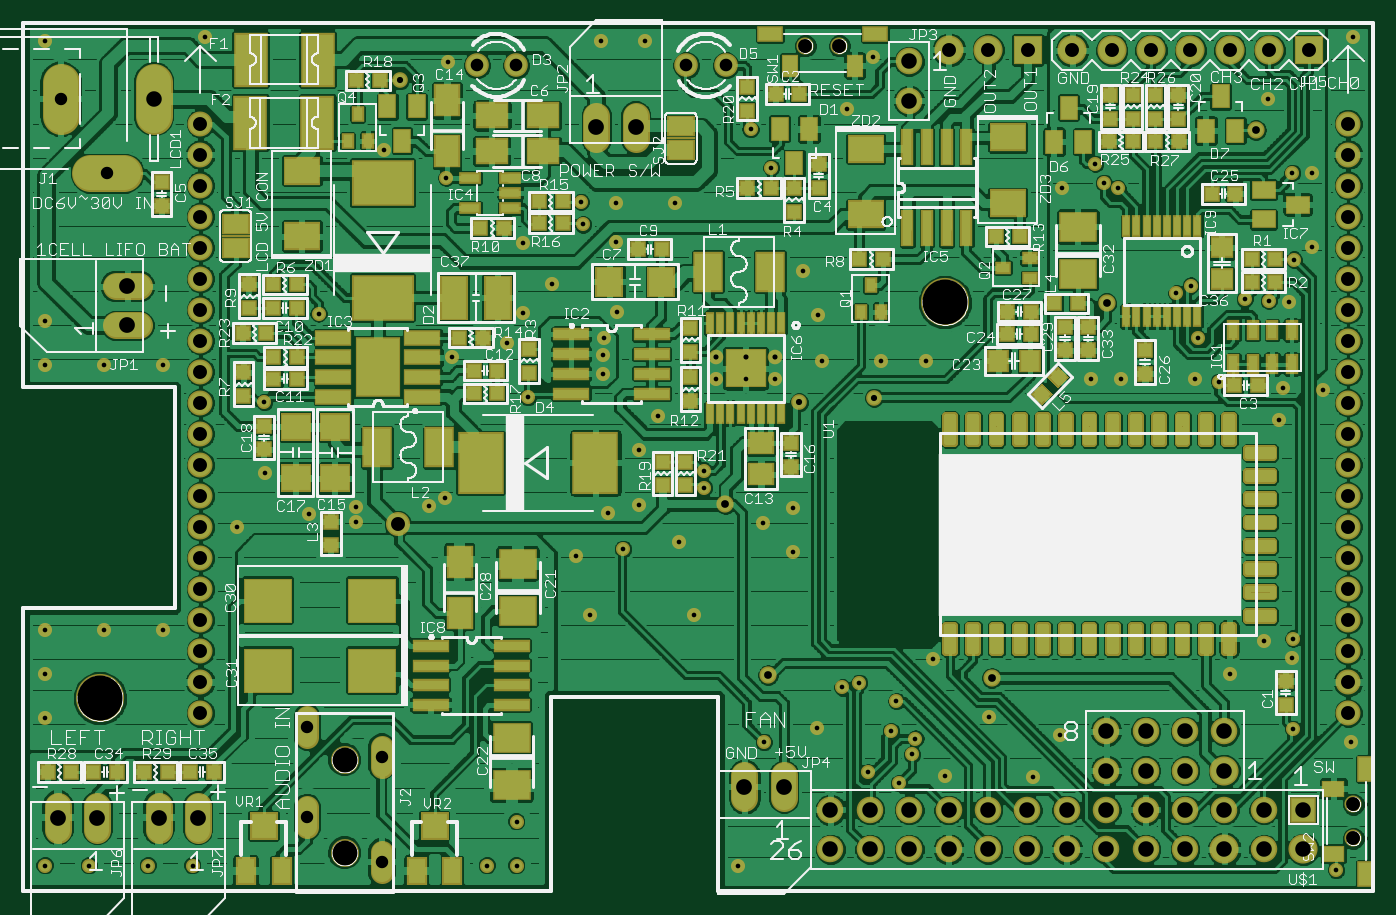
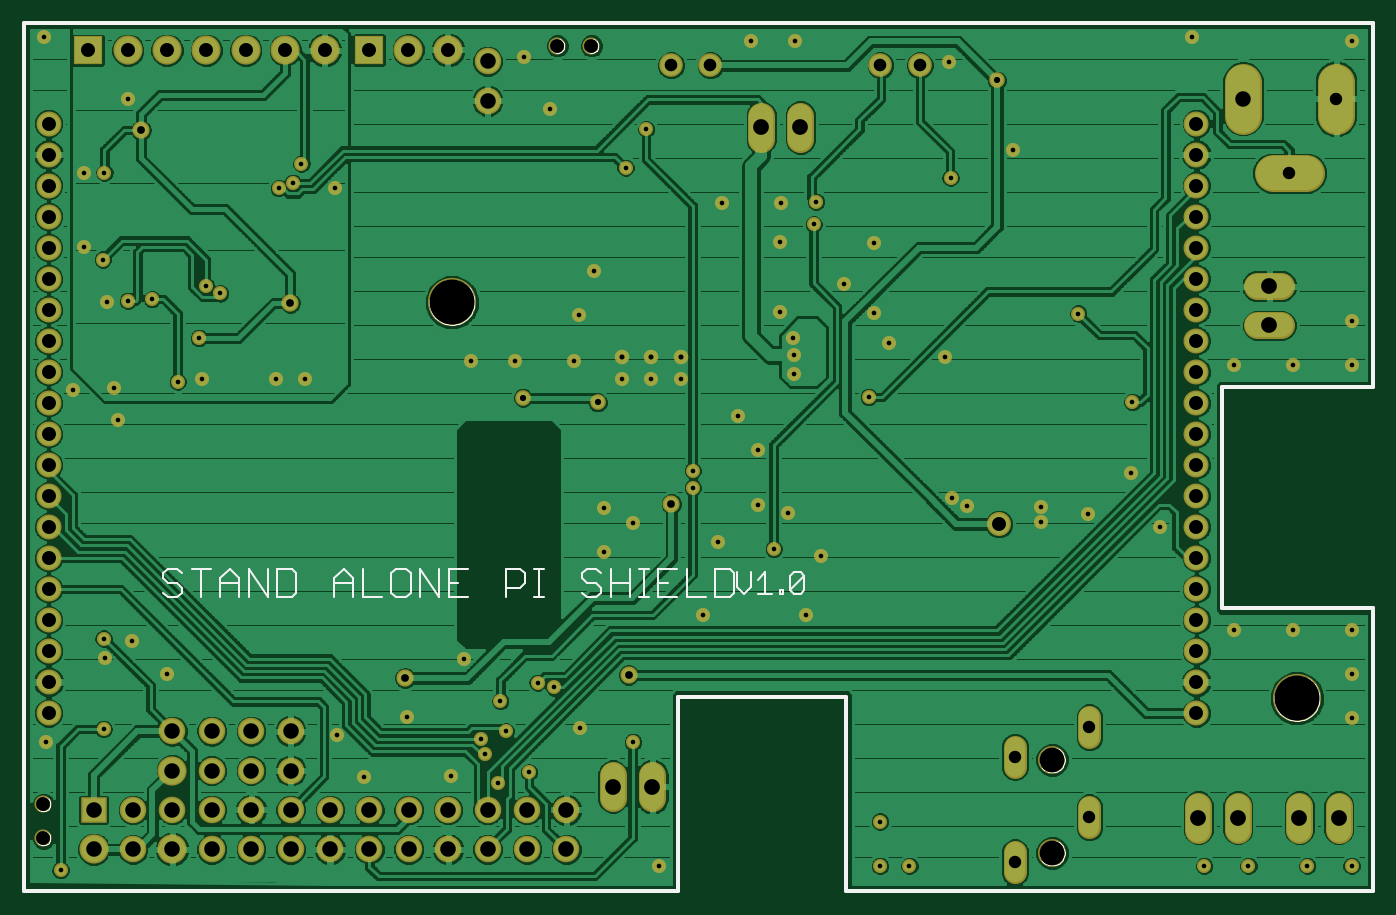
Circuit board: 8 layer files. Board 86.0 x 55.0 mm.
- top_copper: Raspberry_pi_shild_v1--.cmp (428473 bytes)
- drill: Raspberry_pi_shild_v1--.drd (3235 bytes)
- drill: Raspberry_pi_shild_v1--.drl (132 bytes)
- top_silk: Raspberry_pi_shild_v1--.plc (114717 bytes)
- bottom_silk: Raspberry_pi_shild_v1--.pls (11602 bytes)
- bottom_copper: Raspberry_pi_shild_v1--.sol (206091 bytes)
- top_mask: Raspberry_pi_shild_v1--.stc (18926 bytes)
- bottom_mask: Raspberry_pi_shild_v1--.sts (5480 bytes)

=== top_copper: Raspberry_pi_shild_v1--.cmp (428473 bytes, source omitted) ===
=== drill: Raspberry_pi_shild_v1--.drd ===
%
M48
M72
T01C0.0118
T02C0.0130
T03C0.0157
T04C0.0197
T05C0.0315
T06C0.0320
T07C0.0354
T08C0.0394
T09C0.0400
T10C0.0630
T11C0.1142
%
T01
X3747Y3219
X4869Y3219
X6365Y3219
X7487Y3219
X6739Y9204
X5243Y9204
X3747Y9204
X3747Y8082
X3747Y6960
X8609Y11822
X9338Y13200
X10430Y12137
X11631Y12334
X11631Y11940
X13501Y12353
X13895Y12550
X16001Y15119
X15479Y16497
X15873Y17255
X16621Y17983
X15873Y19027
X17399Y19499
X17340Y20070
X18235Y20031
X18245Y19056
X19731Y20031
X21651Y21910
X22172Y20936
X24101Y22432
X24761Y23751
X29554Y20424
X30401Y21034
X30617Y20552
X30971Y20414
X32458Y17747
X32822Y17944
X32999Y16615
X32920Y15562
X33540Y15503
X35164Y15336
X35066Y14538
X36188Y15286
X35322Y17531
X34800Y17560
X34190Y17599
X35440Y18603
X35912Y18928
X35912Y20798
X35401Y20808
X34790Y22668
X36936Y24263
X31050Y15562
X30302Y15562
X26090Y16034
X24968Y16034
X23471Y16034
X23353Y17196
X22979Y18318
X22271Y15562
X21523Y15562
X20775Y15562
X19308Y14627
X18806Y13761
X18806Y12383
X18038Y12166
X18412Y11261
X17212Y11074
X17586Y9578
X19830Y11448
X20469Y12816
X20469Y13249
X21975Y11920
X22723Y12294
X22723Y11172
X20204Y9578
X21985Y6359
X23324Y6723
X23983Y7747
X24406Y7865
X25351Y7403
X25214Y6635
X25834Y6448
X25745Y6044
X25410Y5316
X24623Y5592
X26592Y5503
X27714Y6999
X28806Y5464
X29505Y6527
X26277Y8456
X21326Y3219
X15716Y3219
X14968Y3219
X15716Y4342
X9308Y14991
X10686Y17235
X13924Y20680
X12349Y21379
X13973Y23613
X17861Y24145
X18983Y24145
X18265Y17275
X17920Y16615
X17910Y16192
X17901Y15700
X14072Y16143
X6739Y15936
X5243Y15936
X3747Y15936
X3747Y17058
X3747Y24164
X7802Y24253
X33816Y8082
X34692Y8928
X35381Y8485
X35420Y8987
X35420Y6694
X36877Y6349
X36513Y3111
T02
X22271Y16133
X21523Y16133
X20775Y16133
T03
X12753Y23151
X22881Y14981
X24781Y15099
T04
X21011Y12403
X22094Y8062
X27773Y7983
X30686Y17501
X34475Y21891
T05
X4141Y22688
X5322Y20798
X10401Y6733
X12290Y5985
X10401Y4450
X12290Y3308
T06
X14704Y23534
X15704Y23534
X20019Y23534
X21019Y23534
T07
X23038Y24027
X23905Y24027
X26684Y23928
X27684Y23928
X28684Y23928
X29812Y23918
X30812Y23918
X31812Y23918
X32812Y23918
X33812Y23918
X34812Y23918
X35812Y23918
X36818Y22058
X36818Y21271
X36818Y20483
X36818Y19696
X36818Y18908
X36818Y18121
X36818Y17334
X36818Y16546
X36818Y15759
X36818Y14971
X36818Y14184
X36818Y13397
X36818Y12609
X36818Y11822
X36818Y11034
X36818Y10247
X36818Y9460
X36818Y8672
X36818Y7885
X36818Y7097
X36946Y4784
X36946Y3918
X7684Y7097
X7684Y7885
X7684Y8672
X7684Y9460
X7684Y10247
X7684Y11034
X7684Y11822
X7684Y12609
X7684Y13397
X7684Y14184
X7684Y14971
X7684Y15759
X7684Y16546
X7684Y17334
X7684Y18121
X7684Y18908
X7684Y19696
X7684Y20483
X7684Y21271
X7684Y22058
X12694Y11891
T08
X23676Y3637
X23676Y4637
X24676Y4637
X24676Y3637
X25676Y3637
X25676Y4637
X26676Y4637
X27676Y4637
X27676Y3637
X26676Y3637
X28676Y3637
X28676Y4637
X29676Y4637
X30676Y4637
X30676Y5637
X30676Y6637
X31676Y6637
X32676Y6637
X33676Y6637
X33676Y5637
X32676Y5637
X31676Y5637
X31676Y4637
X32676Y4637
X33676Y4637
X33676Y3637
X32676Y3637
X31676Y3637
X30676Y3637
X29676Y3637
X34676Y3637
X34676Y4637
X35676Y4637
X35676Y3637
X25676Y22637
X25676Y23637
X6503Y22688
T09
X5834Y17932
X5834Y16932
X7633Y4440
X6633Y4440
X5074Y4440
X4074Y4440
X17735Y21960
X18735Y21960
X21495Y5227
X22495Y5227
T10
X11345Y5906
X11345Y3544
T11
X5135Y7471
X26582Y17521
M30

=== drill: Raspberry_pi_shild_v1--.drl (132 bytes, source withheld) ===
=== top_silk: Raspberry_pi_shild_v1--.plc (114717 bytes, source omitted) ===
=== bottom_silk: Raspberry_pi_shild_v1--.pls (11602 bytes, source omitted) ===
=== bottom_copper: Raspberry_pi_shild_v1--.sol (206091 bytes, source omitted) ===
=== top_mask: Raspberry_pi_shild_v1--.stc (18926 bytes, source omitted) ===
=== bottom_mask: Raspberry_pi_shild_v1--.sts ===
G75*
%MOIN*%
%OFA0B0*%
%FSLAX24Y24*%
%IPPOS*%
%LPD*%
%AMOC8*
5,1,8,0,0,1.08239X$1,22.5*
%
%ADD10C,0.1222*%
%ADD11C,0.0680*%
%ADD12C,0.0634*%
%ADD13R,0.0674X0.0674*%
%ADD14C,0.0740*%
%ADD15C,0.0674*%
%ADD16C,0.0940*%
%ADD17C,0.0434*%
%ADD18C,0.0600*%
%ADD19C,0.0595*%
%ADD20C,0.0710*%
%ADD21R,0.0740X0.0740*%
%ADD22C,0.0370*%
%ADD23C,0.0358*%
%ADD24C,0.0397*%
%ADD25C,0.0611*%
%ADD26C,0.0437*%
D10*
X005135Y007471D03*
X026582Y017521D03*
D11*
X018735Y021660D02*
X018735Y022260D01*
X017735Y022260D02*
X017735Y021660D01*
X006134Y017932D02*
X005534Y017932D01*
X005534Y016932D02*
X006134Y016932D01*
X006633Y004740D02*
X006633Y004140D01*
X007633Y004140D02*
X007633Y004740D01*
X005074Y004740D02*
X005074Y004140D01*
X004074Y004140D02*
X004074Y004740D01*
X021495Y004927D02*
X021495Y005527D01*
X022495Y005527D02*
X022495Y004927D01*
D12*
X036818Y007097D03*
X036818Y007885D03*
X036818Y008672D03*
X036818Y009460D03*
X036818Y010247D03*
X036818Y011034D03*
X036818Y011822D03*
X036818Y012609D03*
X036818Y013397D03*
X036818Y014184D03*
X036818Y014971D03*
X036818Y015759D03*
X036818Y016546D03*
X036818Y017334D03*
X036818Y018121D03*
X036818Y018908D03*
X036818Y019696D03*
X036818Y020483D03*
X036818Y021271D03*
X036818Y022058D03*
X007684Y022058D03*
X007684Y021271D03*
X007684Y020483D03*
X007684Y019696D03*
X007684Y018908D03*
X007684Y018121D03*
X007684Y017334D03*
X007684Y016546D03*
X007684Y015759D03*
X007684Y014971D03*
X007684Y014184D03*
X007684Y013397D03*
X007684Y012609D03*
X007684Y011822D03*
X007684Y011034D03*
X007684Y010247D03*
X007684Y009460D03*
X007684Y008672D03*
X007684Y007885D03*
X007684Y007097D03*
D13*
X035676Y004637D03*
D14*
X035676Y003637D03*
X033676Y003637D03*
X033676Y005637D03*
X033812Y023918D03*
X034812Y023918D03*
X032812Y023918D03*
X031812Y023918D03*
X030812Y023918D03*
X029812Y023918D03*
X027684Y023928D03*
X026684Y023928D03*
D15*
X025676Y023637D03*
X025676Y022637D03*
X030676Y006637D03*
X030676Y005637D03*
X030676Y004637D03*
X029676Y004637D03*
X028676Y004637D03*
X028676Y003637D03*
X029676Y003637D03*
X030676Y003637D03*
X031676Y003637D03*
X031676Y004637D03*
X031676Y005637D03*
X031676Y006637D03*
X032676Y006637D03*
X033676Y006637D03*
X032676Y005637D03*
X032676Y004637D03*
X033676Y004637D03*
X032676Y003637D03*
X034676Y003637D03*
X034676Y004637D03*
X027676Y004637D03*
X026676Y004637D03*
X025676Y004637D03*
X025676Y003637D03*
X026676Y003637D03*
X027676Y003637D03*
X024676Y003637D03*
X024676Y004637D03*
X023676Y004637D03*
X023676Y003637D03*
D16*
X006503Y022258D02*
X006503Y023118D01*
X005752Y020798D02*
X004892Y020798D01*
X004141Y022258D02*
X004141Y023118D01*
D17*
X023038Y024027D03*
X023905Y024027D03*
X036946Y004784D03*
X036946Y003918D03*
D18*
X021019Y023534D03*
X020019Y023534D03*
X015704Y023534D03*
X014704Y023534D03*
D19*
X010401Y006991D02*
X010401Y006476D01*
X010401Y004707D02*
X010401Y004192D01*
X012290Y003566D02*
X012290Y003051D01*
X012290Y005728D02*
X012290Y006243D01*
D20*
X011345Y005906D03*
X011345Y003544D03*
D21*
X028684Y023928D03*
X035812Y023918D03*
D22*
X022271Y016133D03*
X021523Y016133D03*
X020775Y016133D03*
D23*
X003747Y003219D03*
X004869Y003219D03*
X006365Y003219D03*
X007487Y003219D03*
X003747Y006960D03*
X003747Y008082D03*
X003747Y009204D03*
X005243Y009204D03*
X006739Y009204D03*
X008609Y011822D03*
X009338Y013200D03*
X010430Y012137D03*
X011631Y012334D03*
X011631Y011940D03*
X013501Y012353D03*
X013895Y012550D03*
X016001Y015119D03*
X015479Y016497D03*
X015873Y017255D03*
X016621Y017983D03*
X015873Y019027D03*
X017399Y019499D03*
X017340Y020070D03*
X018235Y020031D03*
X018245Y019056D03*
X019731Y020031D03*
X021651Y021910D03*
X022172Y020936D03*
X024101Y022432D03*
X024761Y023751D03*
X029554Y020424D03*
X030401Y021034D03*
X030617Y020552D03*
X030971Y020414D03*
X032458Y017747D03*
X032822Y017944D03*
X032999Y016615D03*
X032920Y015562D03*
X033540Y015503D03*
X035164Y015336D03*
X035066Y014538D03*
X036188Y015286D03*
X035322Y017531D03*
X034800Y017560D03*
X034190Y017599D03*
X035440Y018603D03*
X035912Y018928D03*
X035912Y020798D03*
X035401Y020808D03*
X034790Y022668D03*
X036936Y024263D03*
X031050Y015562D03*
X030302Y015562D03*
X026090Y016034D03*
X024968Y016034D03*
X023471Y016034D03*
X023353Y017196D03*
X022979Y018318D03*
X022271Y015562D03*
X021523Y015562D03*
X020775Y015562D03*
X019308Y014627D03*
X018806Y013761D03*
X018806Y012383D03*
X018038Y012166D03*
X018412Y011261D03*
X017212Y011074D03*
X017586Y009578D03*
X019830Y011448D03*
X020469Y012816D03*
X020469Y013249D03*
X021975Y011920D03*
X022723Y012294D03*
X022723Y011172D03*
X020204Y009578D03*
X021985Y006359D03*
X023324Y006723D03*
X023983Y007747D03*
X024406Y007865D03*
X025351Y007403D03*
X025214Y006635D03*
X025834Y006448D03*
X025745Y006044D03*
X025410Y005316D03*
X024623Y005592D03*
X026592Y005503D03*
X027714Y006999D03*
X028806Y005464D03*
X029505Y006527D03*
X026277Y008456D03*
X021326Y003219D03*
X015716Y003219D03*
X014968Y003219D03*
X015716Y004342D03*
X009308Y014991D03*
X010686Y017235D03*
X013924Y020680D03*
X012349Y021379D03*
X013973Y023613D03*
X017861Y024145D03*
X018983Y024145D03*
X018265Y017275D03*
X017920Y016615D03*
X017910Y016192D03*
X017901Y015700D03*
X014072Y016143D03*
X006739Y015936D03*
X005243Y015936D03*
X003747Y015936D03*
X003747Y017058D03*
X003747Y024164D03*
X007802Y024253D03*
X033816Y008082D03*
X034692Y008928D03*
X035381Y008485D03*
X035420Y008987D03*
X035420Y006694D03*
X036877Y006349D03*
X036513Y003111D03*
D24*
X024781Y015099D03*
X022881Y014981D03*
X012753Y023151D03*
D25*
X012694Y011891D03*
D26*
X021011Y012403D03*
X022094Y008062D03*
X027773Y007983D03*
X030686Y017501D03*
X034475Y021891D03*
M02*

